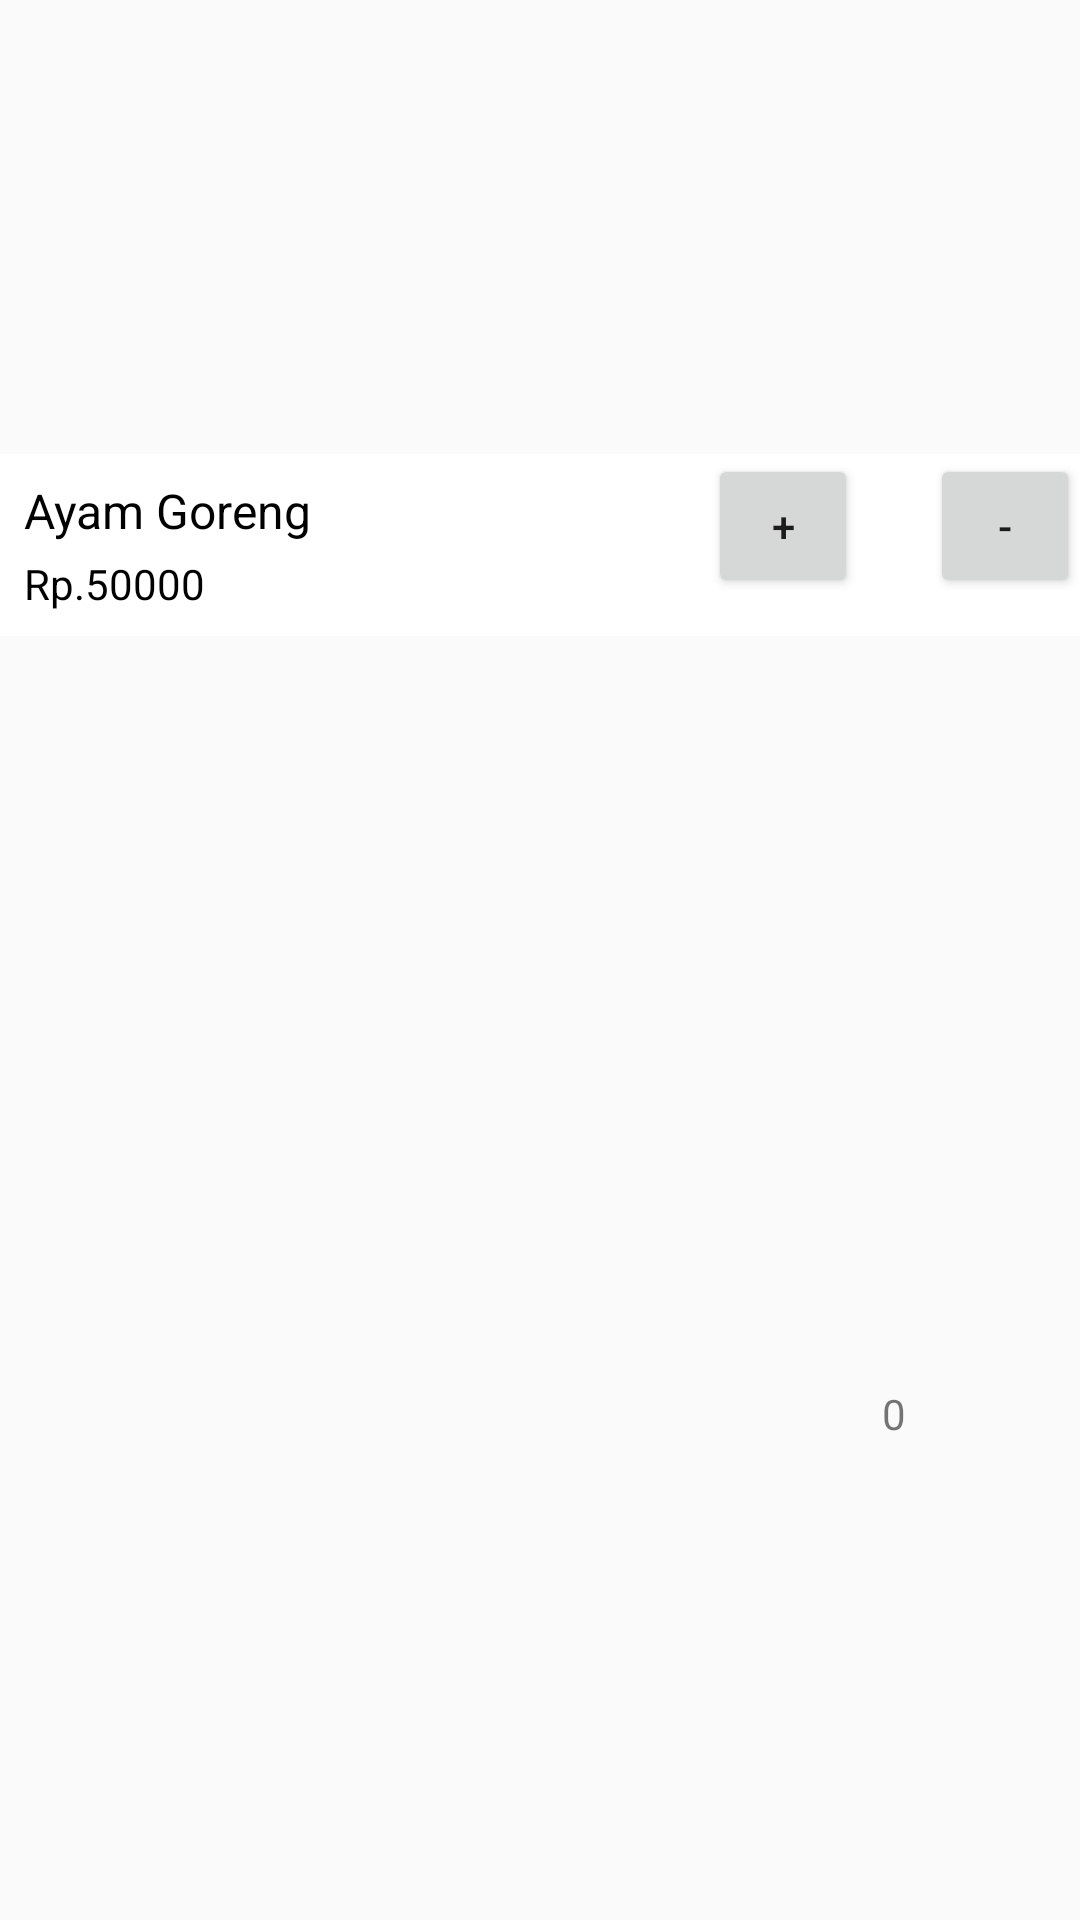

Android layout source for this screen:
<!-- AndroidManifest.xml: application theme AppTheme -->
<!-- res/layout/transaksi_item.xml -->
<?xml version="1.0" encoding="utf-8"?>
<RelativeLayout xmlns:android="http://schemas.android.com/apk/res/android"
    android:layout_width="fill_parent"
    android:layout_height="wrap_content"
    android:gravity="center_vertical">

    <TextView
        android:id="@+id/textView_menu"
        android:layout_width="match_parent"
        android:layout_height="wrap_content"
        android:background="#FFF"
        android:paddingLeft="8dp"
        android:paddingRight="8dp"
        android:paddingTop="8dp"
        android:text="Ayam Goreng"
        android:textColor="#FF000000"
        android:textSize="16sp" />

    <TextView
        android:id="@+id/textView_harga"
        android:layout_width="match_parent"
        android:layout_height="wrap_content"
        android:layout_below="@+id/textView_menu"
        android:background="#FFF"
        android:paddingBottom="8dp"
        android:paddingLeft="8dp"
        android:paddingRight="8dp"
        android:paddingTop="4dp"
        android:text="Rp.50000"
        android:textColor="#FF000000"
        android:textSize="14sp" />

    <Button
        android:id="@+id/button_plus"
        android:layout_width="50dp"
        android:layout_height="wrap_content"
        android:layout_toLeftOf="@+id/textView_qty"
        android:text="+" />

    <TextView
        android:id="@+id/textView_qty"
        android:layout_width="wrap_content"
        android:layout_height="wrap_content"
        android:layout_centerInParent="true"
        android:padding="8dp"
        android:text="0"
        android:layout_toLeftOf="@+id/button_min"/>

    <Button
        android:id="@+id/button_min"
        android:layout_width="50dp"
        android:layout_height="wrap_content"
        android:layout_alignParentRight="true"
        android:text="-" />

</RelativeLayout>
<!-- resources referenced by this layout -->
<resources>
  <style name="AppTheme" parent="Theme.AppCompat.Light.DarkActionBar">
          
          <item name="colorPrimary">@color/colorPrimary</item>
          <item name="colorPrimaryDark">@color/colorPrimaryDark</item>
          <item name="colorAccent">@color/colorAccent</item>
      </style>
  <!-- not gathered from this repository: default colours our renderer supplied (Android Studio template values) -->
  <color name="colorPrimary">#FF6200EE</color>
  <color name="colorPrimaryDark">#FF3700B3</color>
  <color name="colorAccent">#FF03DAC5</color>
</resources>
